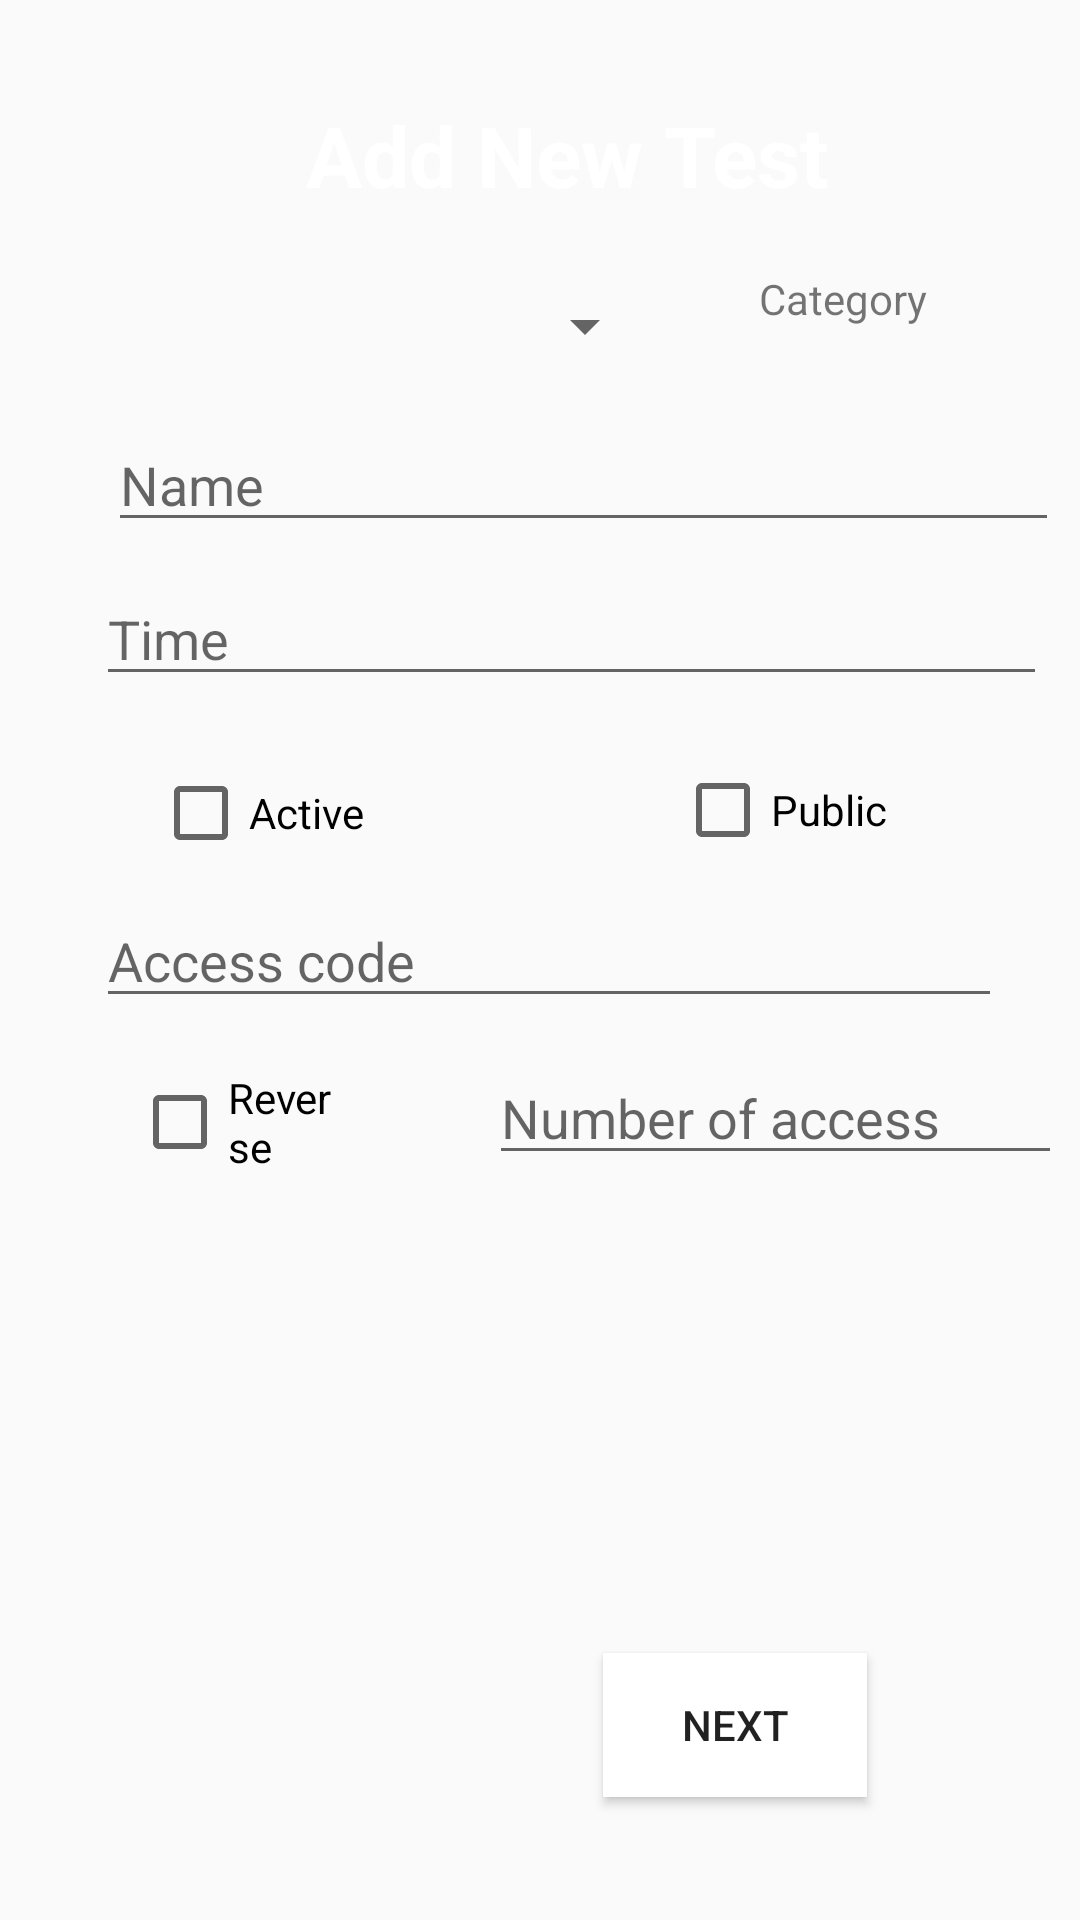

Layout XML and referenced resources for this Android screen:
<!-- AndroidManifest.xml: application theme Theme.AppCompat.Light -->
<!-- res/layout/activity_add_test.xml -->
<?xml version="1.0" encoding="utf-8"?>
<RelativeLayout xmlns:android="http://schemas.android.com/apk/res/android"
    android:id="@+id/nrofAccestext"
    android:layout_width="match_parent"
    android:layout_height="match_parent"
    android:background="@color/albastru2">

    <EditText
        android:id="@+id/AccessCodeText"
        android:layout_width="326dp"
        android:layout_height="wrap_content"
        android:layout_below="@+id/Timeformtext"
        android:layout_alignParentStart="true"
        android:layout_alignParentEnd="true"
        android:layout_marginStart="32dp"
        android:layout_marginTop="66dp"
        android:layout_marginEnd="26dp"
        android:ems="10"
        android:hint="Access code"
        android:inputType="textPersonName" />

    <CheckBox
        android:id="@+id/checkBoxPublic"
        android:layout_width="98dp"
        android:layout_height="wrap_content"
        android:layout_below="@+id/Timeformtext"
        android:layout_alignStart="@+id/Timeformtext"
        android:layout_alignParentEnd="true"
        android:layout_marginStart="193dp"
        android:layout_marginTop="22dp"
        android:layout_marginEnd="61dp"
        android:text="Public" />

    <EditText
        android:id="@+id/nameFormTest"
        android:layout_width="wrap_content"
        android:layout_height="wrap_content"
        android:layout_below="@+id/textView2"
        android:layout_alignParentStart="true"
        android:layout_alignParentEnd="true"
        android:layout_marginStart="36dp"
        android:layout_marginTop="69dp"
        android:layout_marginEnd="7dp"
        android:ems="10"
        android:hint="Name "
        android:inputType="textPersonName" />

    <TextView
        android:id="@+id/textView2"
        android:layout_width="wrap_content"
        android:layout_height="wrap_content"
        android:layout_alignParentStart="true"
        android:layout_alignParentTop="true"
        android:layout_alignParentEnd="true"
        android:layout_marginStart="102dp"
        android:layout_marginTop="33dp"
        android:layout_marginEnd="71dp"
        android:text="Add New Test"
        android:textColor="#FFF"
        android:textSize="28dp"
        android:textStyle="bold" />

    <EditText
        android:id="@+id/Timeformtext"
        android:layout_width="wrap_content"
        android:layout_height="wrap_content"
        android:layout_below="@+id/nameFormTest"
        android:layout_alignParentStart="true"
        android:layout_alignParentEnd="true"
        android:layout_marginStart="32dp"
        android:layout_marginTop="10dp"
        android:layout_marginEnd="11dp"
        android:ems="10"
        android:hint="Time"
        android:inputType="textPersonName" />

    <CheckBox
        android:id="@+id/checkBoxActive"
        android:layout_width="98dp"
        android:layout_height="wrap_content"
        android:layout_below="@+id/Timeformtext"
        android:layout_alignStart="@+id/Timeformtext"
        android:layout_alignParentEnd="true"
        android:layout_marginStart="19dp"
        android:layout_marginTop="23dp"
        android:layout_marginEnd="235dp"
        android:text="Active" />

    <CheckBox
        android:id="@+id/checkBoxReverse"
        android:layout_width="wrap_content"
        android:layout_height="wrap_content"
        android:layout_below="@+id/AccessCodeText"
        android:layout_alignParentStart="true"
        android:layout_alignParentEnd="true"
        android:layout_marginStart="44dp"
        android:layout_marginTop="17dp"
        android:layout_marginEnd="246dp"
        android:text="Reverse" />

    <EditText
        android:id="@+id/nrAccesstext"
        android:layout_width="wrap_content"
        android:layout_height="wrap_content"
        android:layout_below="@+id/AccessCodeText"
        android:layout_alignParentStart="true"
        android:layout_alignParentEnd="true"
        android:layout_marginStart="163dp"
        android:layout_marginTop="11dp"
        android:layout_marginEnd="6dp"
        android:ems="10"
        android:hint="Number of access"
        android:inputType="textPersonName" />

    <Spinner
        android:id="@+id/CatgeorySpinner"
        android:layout_width="wrap_content"
        android:layout_height="37dp"
        android:layout_below="@+id/textView2"
        android:layout_alignParentStart="true"
        android:layout_alignParentEnd="true"
        android:layout_marginStart="44dp"
        android:layout_marginTop="20dp"
        android:layout_marginEnd="141dp" />

    <TextView
        android:id="@+id/Categorytag"
        android:layout_width="101dp"
        android:layout_height="44dp"
        android:layout_alignParentStart="true"
        android:layout_alignParentTop="true"
        android:layout_alignParentEnd="true"
        android:layout_marginStart="253dp"
        android:layout_marginTop="90dp"
        android:layout_marginEnd="30dp"
        android:text="Category" />

    <Button
        android:id="@+id/button4"
        android:layout_width="wrap_content"
        android:layout_height="wrap_content"
        android:layout_alignParentEnd="true"
        android:layout_alignParentBottom="true"
        android:layout_marginEnd="71dp"
        android:layout_marginBottom="41dp"
        android:text="Next"
        android:background="#FFF"/>

</RelativeLayout>
<!-- resources referenced by this layout -->
<resources>

</resources>
